Run: headless pygame with SDL's dummy video driver; simulated clock (each Clock.tick advances the game by its frame time, no real sleeping); random seed 0; keys injected as events and as key.get_pressed() state; no mouse input.
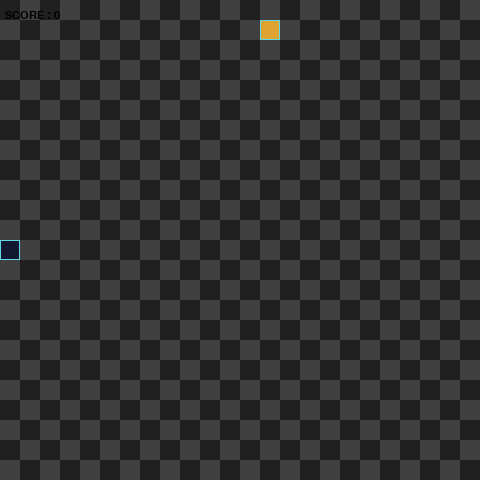
Frame 1 of 4 · flips 1–60 · no input
Frame 2 of 4 · flips 61–180 · tapped SPACE, RETURN · held RIGHT (→), D · screen unchanged from frame 1, image omitted
Frame 3 of 4 · flips 181–300 · held DOWN (↓), S · screen unchanged from frame 2, image omitted
Frame 4 of 4 · flips 301–420 · held LEFT (←), A, UP (↑), W · screen unchanged from frame 3, image omitted

The pygame program that drew these frames:

import pygame
import sys 
import random

# https://github.com/kiteco/python-youtube-code/blob/master/snake/snake.py 

#GLOBAL CONSTANTS
SCREEN_WIDTH = 480
SCREEN_HEIGHT = 480
GRIDSIZE = 20
GRID_WIDTH = SCREEN_HEIGHT / GRIDSIZE
GRID_HEIGHT = SCREEN_WIDTH / GRIDSIZE

#LEGAL MOVES FOR THE SNAKE
UP = (0, -1)
DOWN = (0, 1)
LEFT = (-1, 0)
RIGHT = (1, 0)

running = True

class Snake(object):
    def __init__(self):
        self.length = 1
        self.positions = [((SCREEN_WIDTH / 2), (SCREEN_HEIGHT / 2))] # list of all positions of each block that snake is made of
        self.direction = random.choice([UP, DOWN, LEFT, RIGHT])
        self.color = (17, 24, 47)
    
    def get_head_position(self):
        return self.positions[0]

    def turn(self, point):
        # when snake is one block it can go 4 directions
        if self.length > 1 and (point[0] * -1, point[1] * -1) == self.direction:
            return
        # when more, it can only go 3 directions (not reverse)
        else:
            self.direction = point

    def move(self):
        currentPos = self.get_head_position()
        x, y = self.direction
        newPos = (((currentPos[0] + (x*GRIDSIZE)) % SCREEN_WIDTH), (currentPos[1] + (y*GRIDSIZE)) % SCREEN_HEIGHT)
        # check if game is over (our collision detection), [2:] checks if the new head of snake will hit a current part of the snake
        if len(self.positions) > 2 and newPos in self.positions[2:]:
            self.reset()
            running = False
        else:
            self.positions.insert(0, newPos)
            if len(self.positions) > self.length:
                self.positions.pop()

    def reset(self):
        #restart game, basically calling init again
        self.length = 1
        self.positions = [((SCREEN_WIDTH / 2), (SCREEN_HEIGHT / 2))]
        self.direction = random.choice([UP, DOWN, LEFT, RIGHT])
        running = False

    def draw(self, surface):
        # draw a block for each x, y block in the snake's positions list
        for pos in self.positions:
            r = pygame.Rect((pos[0], pos[1]), (GRIDSIZE, GRIDSIZE))
            pygame.draw.rect(surface, self.color, r)
            pygame.draw.rect(surface, (93, 216, 228), r, 1)
    
    def handle_keys(self):
        # KEY EVENT HANDLER
        for event in pygame.event.get():
            if event.type == pygame.QUIT:
                # force a sys exit and close first the game, and then running script
                pygame.quit()
                sys.exit()
            elif event.type == pygame.KEYDOWN:
                # yeah ion needa comment i think you know what's going on here
                if event.key == pygame.K_UP:
                    self.turn(UP)
                elif event.key == pygame.K_DOWN:
                    self.turn(DOWN)
                elif event.key == pygame.K_LEFT:
                    self.turn(LEFT)
                elif event.key == pygame.K_RIGHT:
                    self.turn(RIGHT)


class Food(object):
    def __init__(self):
        self.position = (0, 0)
        self.color = (223, 163, 49)
        self.randomize_position()

    def randomize_position(self):
        self.position = (random.randint(0, GRID_HEIGHT-1)*GRIDSIZE, random.randint(0, GRID_HEIGHT-1)*GRIDSIZE)

    def draw(self, surface):
        r = pygame.Rect((self.position[0], self.position[1]), (GRIDSIZE, GRIDSIZE))
        pygame.draw.rect(surface, self.color, r)
        pygame.draw.rect(surface, (93, 216, 228), r, 1)

def drawGrid(surface):
    for y in range(0, int(GRID_HEIGHT)):
        for x in range(0, int(GRID_WIDTH)):
            if (x + y) % 2 == 0:
                r = pygame.Rect((x*GRIDSIZE, y*GRIDSIZE), (GRIDSIZE, GRIDSIZE))
                pygame.draw.rect(surface, (32, 32, 32), r)
            else:
                # if a perfect grid cannot be drawn 
                r2 = pygame.Rect((x*GRIDSIZE, y*GRIDSIZE), (GRIDSIZE, GRIDSIZE))
                pygame.draw.rect(surface, (64, 64, 64), r2)

def main():
    pygame.init()

    clock = pygame.time.Clock()
    screen = pygame.display.set_mode((SCREEN_WIDTH, SCREEN_HEIGHT), 0, 32)

    # draw screen and frames
    surface = pygame.Surface(screen.get_size())
    surface = surface.convert()
    drawGrid(surface)

    # initialize classes, which is why we put capitals 
    snake = Snake()
    food = Food()
     
    score = 0

    FONT = pygame.font.SysFont("monospace", 16)

    while running:
        # increment our clock at 10 FPS
        clock.tick(10)
        snake.handle_keys()
        # fill background
        drawGrid(surface)
        
        snake.move()
        if snake.get_head_position() == food.position:
            # if snake head is on same x, y as a food it has eaten it 
            snake.length += 1
            score += 1
            # randomize x, y of next food bloock
            food.randomize_position()
        
        # before updating our screen/frame, we need to redraw the snake and food based on their new positions
        snake.draw(surface)
        food.draw(surface)
        
        # update screen on event
        screen.blit(surface, (0, 0))
        
        # display and update our score
        scoreDisplay = FONT.render("SCORE : {}".format(score), 1, (0, 0, 0))
        screen.blit(scoreDisplay, (5, 10))
        
        pygame.display.update()
        

main()
